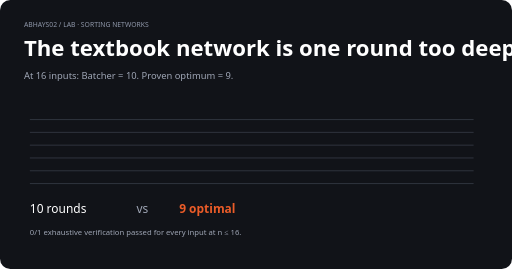
t = 0.00 s
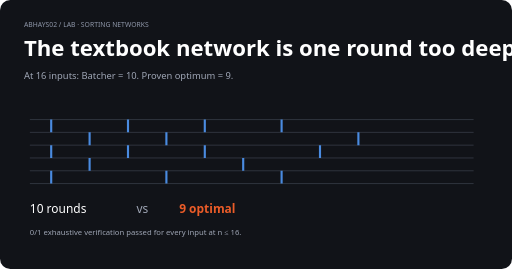
t = 0.75 s
t = 1.50 s: frame unchanged from t = 0.75 s, image omitted
t = 2.25 s: frame unchanged from t = 0.75 s, image omitted

The animated SVG that drew these frames (rendered in a browser with its animation timeline set to each time). Animation: 1 SMIL element (animate=1); one cycle of 3.00 s, repeats indefinitely.

<svg xmlns="http://www.w3.org/2000/svg" viewBox="0 0 1200 630"><rect width="1200" height="630" rx="24" fill="#111318"/><text x="56" y="64" fill="#8e96a8" font-family="system-ui" font-size="16">ABHAYS02 / LAB · SORTING NETWORKS</text><text x="56" y="132" fill="#fff" font-family="system-ui" font-size="52" font-weight="800">The textbook network is one round too deep.</text><text x="56" y="185" fill="#9fa6b5" font-family="system-ui" font-size="22">At 16 inputs: Batcher = 10. Proven optimum = 9.</text><g stroke="#343944" stroke-width="2"> <path d="M70 280H1110M70 310H1110M70 340H1110M70 370H1110M70 400H1110M70 430H1110"/></g><g stroke="#4a8be0" stroke-width="5"><path d="M120 280V310M120 340V370M120 400V430M210 310V340M210 370V400M300 280V310M300 340V370M390 310V340M390 400V430M480 280V310M480 340V370M570 370V400M660 280V310M660 400V430M750 340V370M840 310V340" stroke-dasharray="300" stroke-dashoffset="300"><animate attributeName="stroke-dashoffset" from="300" to="0" dur="3s" repeatCount="indefinite"/></path></g><text x="70" y="500" fill="#fff" font-family="system-ui" font-size="28">10 rounds</text><text x="320" y="500" fill="#9fa6b5" font-family="system-ui" font-size="28">vs</text><text x="420" y="500" fill="#eb5c28" font-family="system-ui" font-size="28" font-weight="700">9 optimal</text><text x="70" y="550" fill="#9fa6b5" font-family="system-ui" font-size="18">0/1 exhaustive verification passed for every input at n ≤ 16.</text></svg>
